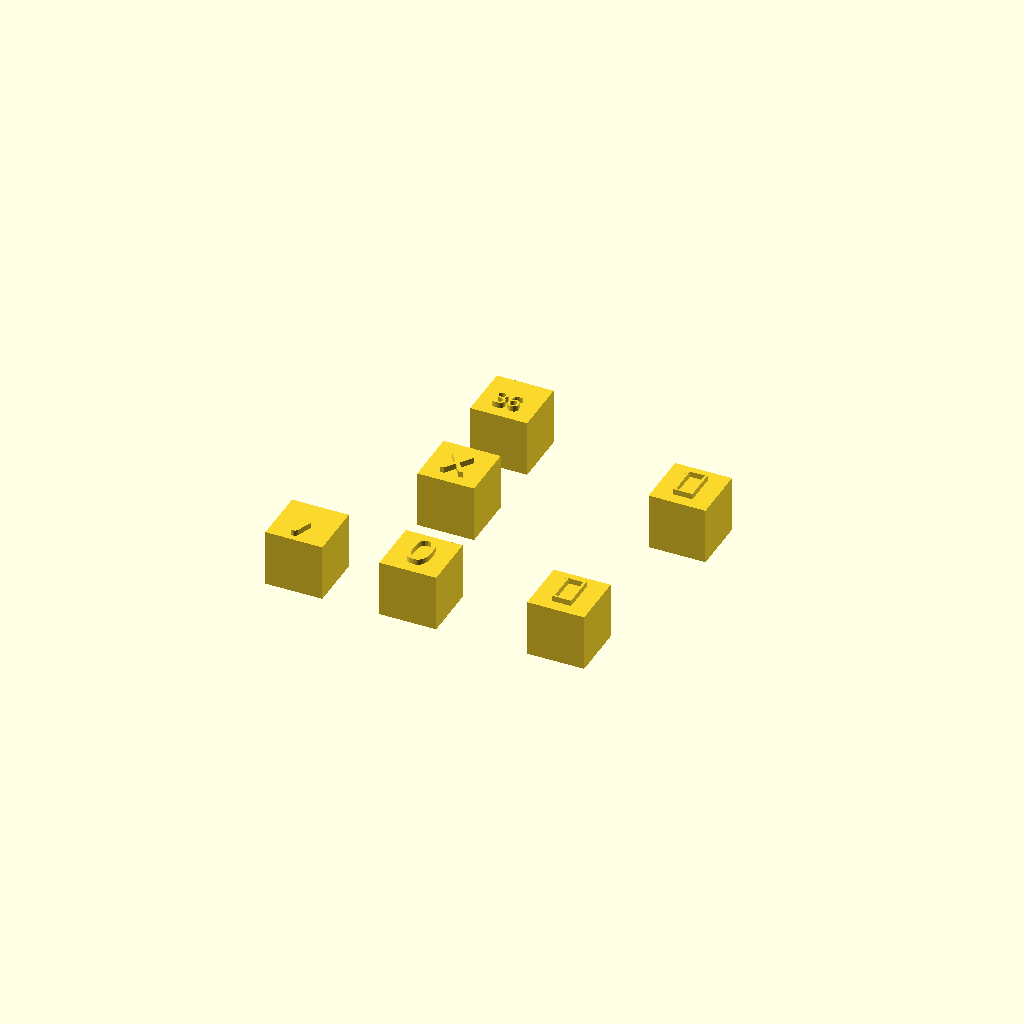
Cell 1: the model at its default parameters.
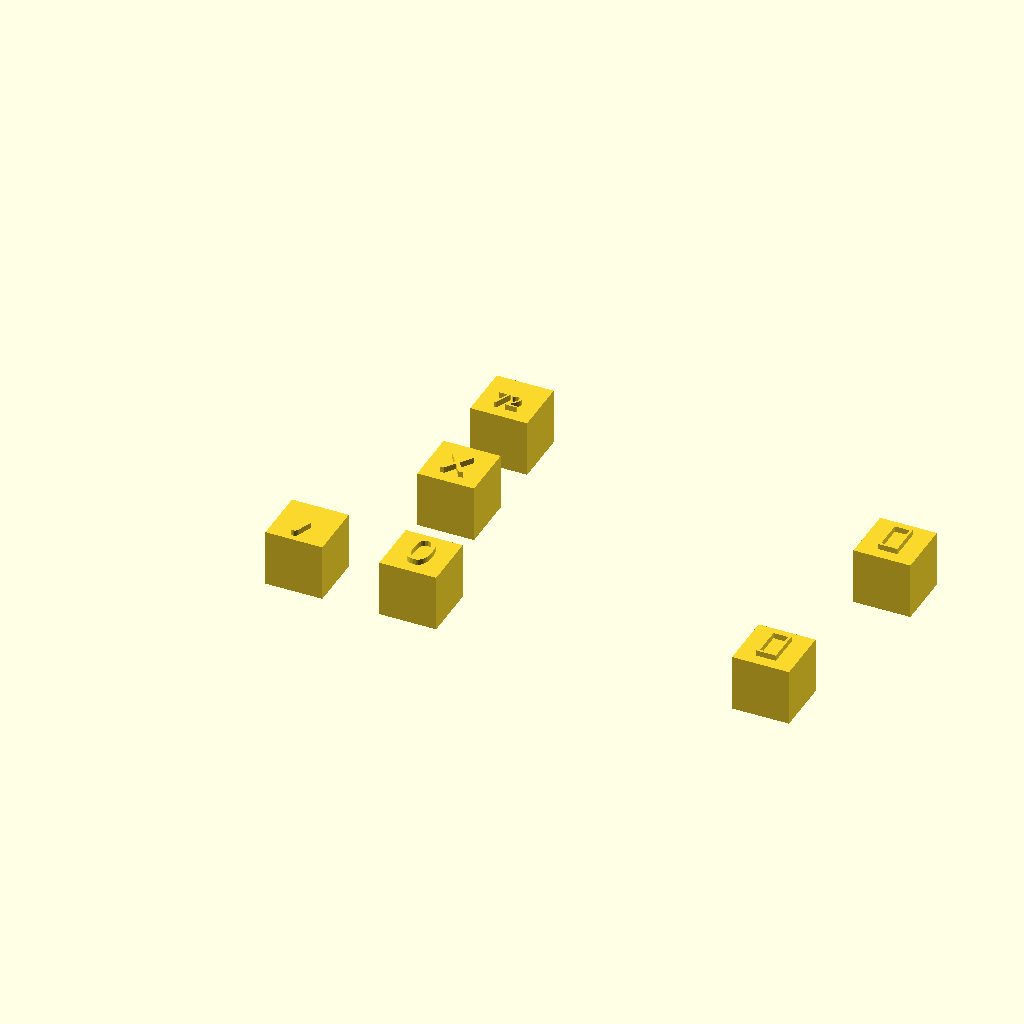
Cell 2: nozzle_offset_x = 72 (everything else at default).
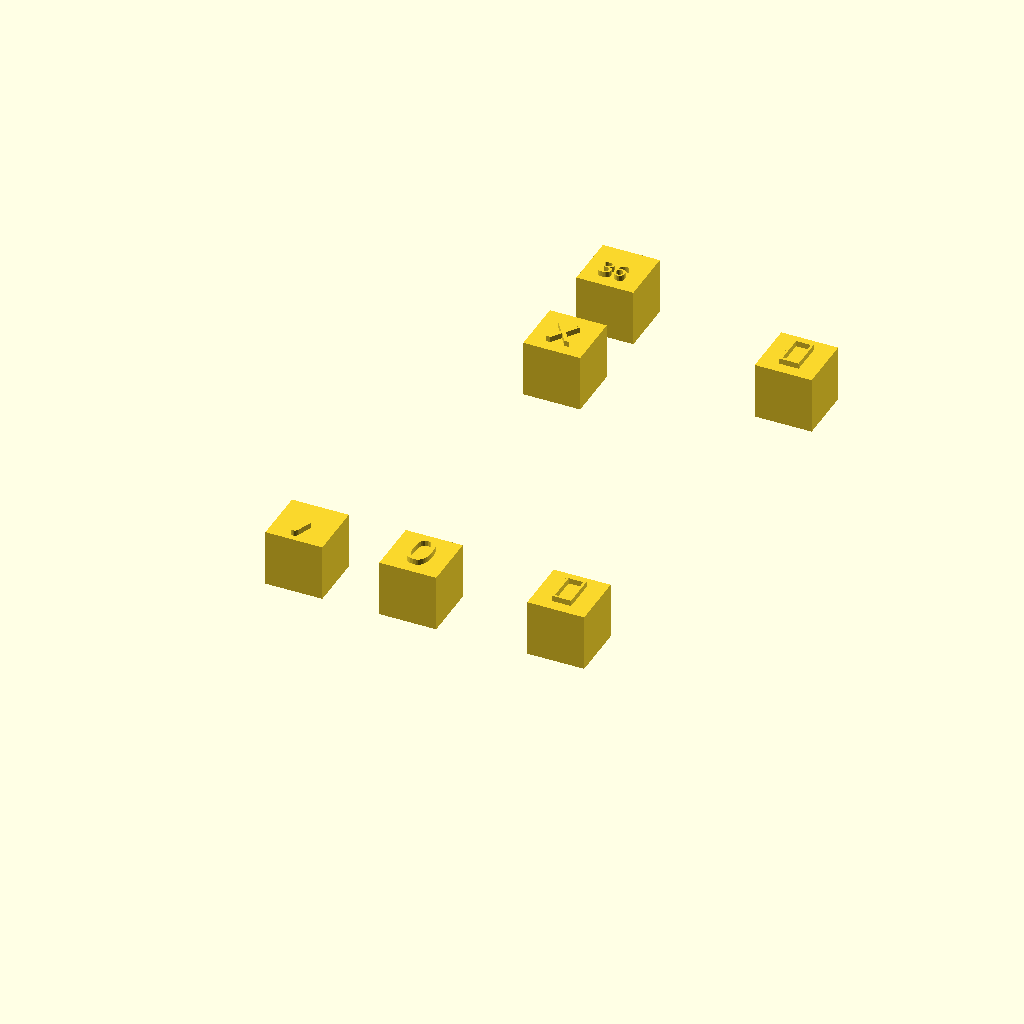
Cell 3 — some_distance set to 80, the other parameters unchanged.
All cells are drawn from one camera (rotation 55°, 0°, 25°, orthographic, colour scheme Cornfield), so only the parameter changes between them.
Source of the model, nozzle_offset_tests/coarse_calibration_ditto.scad:
// -*- mode: SCAD ; c-file-style: "ellemtel" ; coding: utf-8 -*-
//
// Rough extruder offest calibration
// Extruder one part
// Just a few simple blocks
//
// © 2017 Roland Sieker <ospalh@gmail.com>
// Licence: CC-BY-SA 4.0



// Change this to fit your actual printer, as well as you know
nozzle_offset_x = 36;
nozzle_offset_y = 0.0;



font_name = "Demos LT";
// font_name = "Palatino";
// font_name = "serif";
// font_name = "bugger, haven’t got this one";
font_name_2 = "Demos X";
font_name_3 = "serif";
some_distance = 40;



// Y
translate([-15, 0, 0])
{
   cube([10,10,10]);
   translate([5, 2, 10])
   {
      linear_extrude(1)
      {
         text(text="y", size=3, font=font_name, halign="center",
              valgin="center");
      }
   }
}
translate([5, 0, 0])
{
   cube([10,10,10]);
   translate([5, 2, 10])
   {
      linear_extrude(1)
      {
         text(text=str(nozzle_offset_y), size=6, font=font_name_2,
              halign="center", valgin="center");
      }
   }
}


translate([nozzle_offset_x, nozzle_offset_y, 0])
{
   translate([-5, 0, 0])
   {
      cube([10,10,10]);
      translate([5, 2, 10])
      {
         linear_extrude(1)
         {
            text("↕", 6, font=font_name_3, halign="center", valgin="center");
         }
      }
   }
}


// X


translate([0, some_distance,0])
{
   translate([0, -15, 0])
   {
      cube([10,10,10]);
      translate([5, 2, 10])
      {
         linear_extrude(1)
         {
            text("x", 6, font=font_name, halign="center", valgin="center");
         }
      }
   }
   translate([0, 5, 0])
   {
      cube([10,10,10]);
      translate([5, 2, 10])
      {
         linear_extrude(1)
         {
            text(text=str(nozzle_offset_x), size=3, font=font_name_2,
                 halign="center", valgin="center");
         }
      }
   }

   translate([nozzle_offset_x, nozzle_offset_y, 0])
   {
      translate([0, -5, 0])
      {
         cube([10,10,10]);
         translate([5, 2, 10])
         {
            linear_extrude(1)
            {
               text("↔", 6, font=font_name_3, halign="center", valgin="center");
            }
         }
      }
   }
}
Customizer parameters (derived from the source; name, type, default, range or options):
nozzle_offset_x: number, default 36
nozzle_offset_y: number, default 0
font_name: string, default "Demos LT"
font_name_2: string, default "Demos X"
font_name_3: string, default "serif"
some_distance: number, default 40
